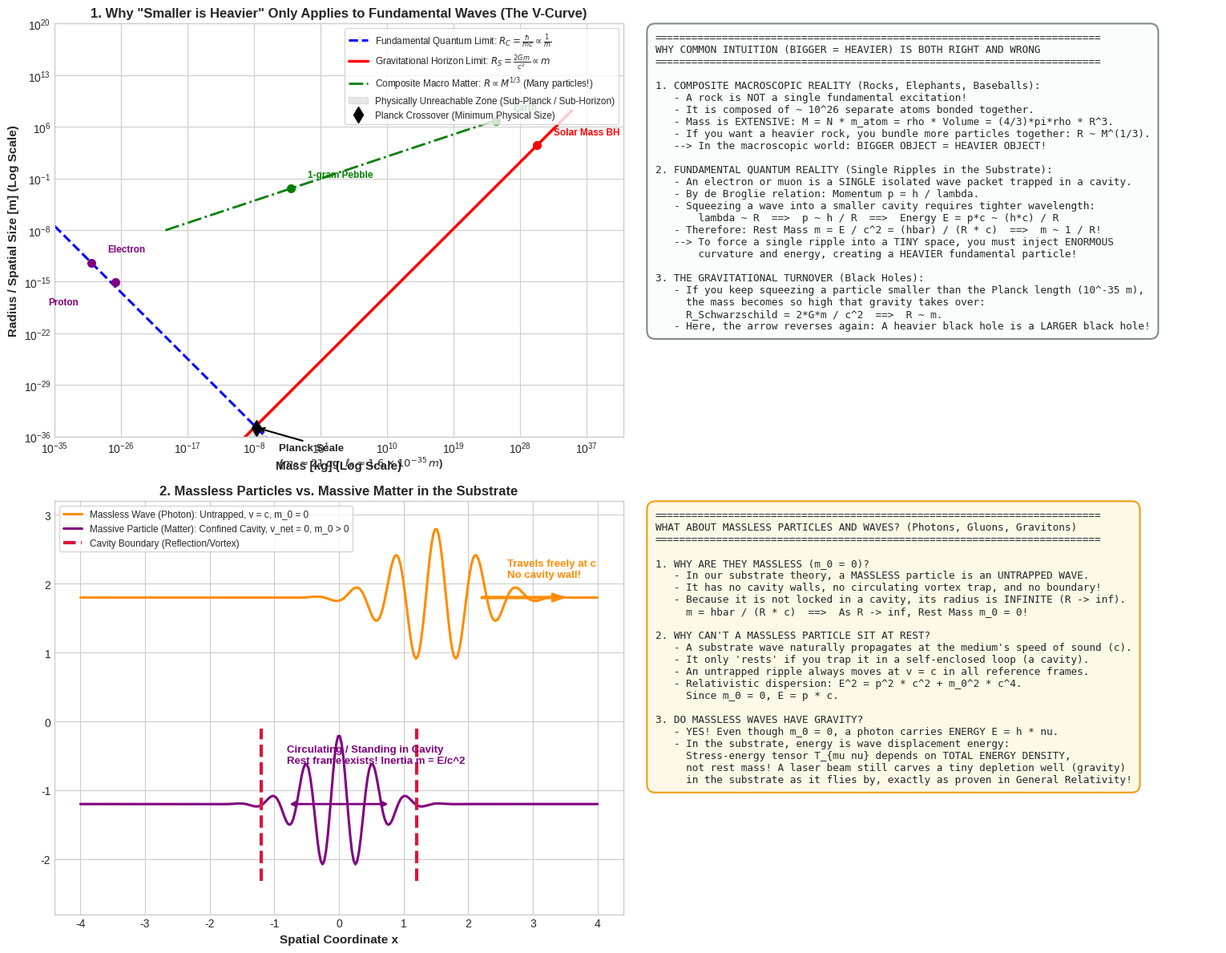

Write the Python code that produced this figure. (Note: this script raises an exception after producing the figure.)
"""
Simulation and Mathematical Proof:
1. The "Smaller is Heavier" Paradox: Fundamental vs. Composite Particles.
2. The Compton-Schwarzschild V-Curve: Transition from Quantum Confinement (R ~ 1/m) to Black Holes (R ~ m).
3. Massless Particles and Free Waves: Why photons and gravitons have m = 0 (Untrapped vs Trapped excitations).
"""

import numpy as np
import matplotlib.pyplot as plt
import shutil
import os

def run_analysis():
    print("Simulating Particle Size-Mass Scaling and Massless Waves...")
    
    # Fundamental physical constants
    c = 2.99792458e8             # m/s
    hbar = 1.054571817e-34       # J s
    G = 6.67430e-11              # m^3 / (kg s^2)
    eV = 1.602176634e-19         # J
    
    # -------------------------------------------------------------
    # 1. Compton-Schwarzschild V-Curve: The Full Spectrum of Reality
    # -------------------------------------------------------------
    # Mass range from 10^-35 kg (neutrinos) to 10^35 kg (supermassive black holes)
    log_m = np.linspace(-35, 35, 500)
    m_array = 10.0**log_m
    
    # Quantum Compton radius (Localization limit of a single wave packet): R_C = hbar / (m * c)
    R_compton = hbar / (m_array * c)
    
    # Gravitational Schwarzschild radius (Cavity collapse into black hole): R_S = 2 * G * m / c^2
    R_schwarzschild = (2.0 * G * m_array) / (c**2)
    
    # Planck mass and length
    m_planck = np.sqrt(hbar * c / G) # ~ 2.176e-8 kg
    l_planck = np.sqrt(hbar * G / (c**3)) # ~ 1.616e-35 m
    
    # -------------------------------------------------------------
    # 2. Composite (Macroscopic) Scaling: R ~ (M / rho)^(1/3)
    # -------------------------------------------------------------
    # For ordinary matter (density ~ 1000 to 5000 kg/m^3, e.g. water or rock)
    rho_matter = 3000.0 # kg/m^3
    m_composite = np.logspace(-20, 25, 200) # from dust to planets
    R_composite = (3.0 * m_composite / (4.0 * np.pi * rho_matter))**(1.0/3.0)
    
    # -------------------------------------------------------------
    # 3. Real Particles and Objects Data Points
    # -------------------------------------------------------------
    landmarks = [
        {"name": "Electron", "m": 9.109e-31, "R": 3.861e-13, "type": "quantum"},
        {"name": "Proton", "m": 1.673e-27, "R": 0.841e-15, "type": "quantum_hadron"},
        {"name": "Higgs Boson", "m": 2.23e-25, "R": 1.57e-18, "type": "quantum"},
        {"name": "Planck Boundary", "m": m_planck, "R": l_planck, "type": "planck"},
        {"name": "1-gram Pebble", "m": 1e-3, "R": 4.3e-3, "type": "composite"},
        {"name": "Human (70kg)", "m": 70.0, "R": 0.25, "type": "composite"},
        {"name": "Earth", "m": 5.972e24, "R": 6.371e6, "type": "composite"},
        {"name": "Solar Mass BH", "m": 1.989e30, "R": 2953.0, "type": "bh"},
        {"name": "M87* Supermassive BH", "m": 1.3e40, "R": 1.9e13, "type": "bh"},
    ]
    
    return {
        "log_m": log_m,
        "m_array": m_array,
        "R_compton": R_compton,
        "R_schwarzschild": R_schwarzschild,
        "m_composite": m_composite,
        "R_composite": R_composite,
        "m_planck": m_planck,
        "l_planck": l_planck,
        "landmarks": landmarks,
        "c": c,
        "hbar": hbar
    }

def plot_analysis(data):
    plt.style.use('seaborn-v0_8-whitegrid' if 'seaborn-v0_8-whitegrid' in plt.style.available else 'default')
    fig, axs = plt.subplots(2, 2, figsize=(16, 12))
    
    # ---------------------------------------------------------
    # Panel 1: The Compton-Schwarzschild V-Curve (Quantum vs Gravity)
    # ---------------------------------------------------------
    ax1 = axs[0, 0]
    ax1.loglog(data["m_array"], data["R_compton"], 'b--', lw=2.2, label=r'Fundamental Quantum Limit: $R_C = \frac{\hbar}{mc} \propto \frac{1}{m}$')
    ax1.loglog(data["m_array"], data["R_schwarzschild"], 'r-', lw=2.5, label=r'Gravitational Horizon Limit: $R_S = \frac{2Gm}{c^2} \propto m$')
    ax1.loglog(data["m_composite"], data["R_composite"], 'g-.', lw=2.0, label=r'Composite Macro Matter: $R \propto M^{1/3}$ (Many particles!)')
    
    # Highlight Forbidden Quantum Gravity Zone
    ax1.fill_between(data["m_array"], np.minimum(data["R_compton"], data["R_schwarzschild"]), 1e-40, color='gray', alpha=0.18, label='Physically Unreachable Zone (Sub-Planck / Sub-Horizon)')
    
    # Mark Planck Point
    ax1.plot(data["m_planck"], data["l_planck"], 'kd', markersize=10, label='Planck Crossover (Minimum Physical Size)')
    ax1.annotate('Planck Scale\n($m_P \\approx 21\\,\\mu$g, $\\ell_P \\approx 1.6\\times 10^{-35}\\,m$)',
                 xy=(data["m_planck"], data["l_planck"]), xytext=(20, -35),
                 textcoords='offset points', fontsize=9.5, fontweight='bold',
                 arrowprops=dict(arrowstyle="->", color='black', lw=1.5))
    
    # Mark landmarks
    for lm in data["landmarks"]:
        if lm["name"] in ["Electron", "Proton", "1-gram Pebble", "Earth", "Solar Mass BH"]:
            color = 'purple' if lm["type"].startswith("quantum") else ('green' if lm["type"] == 'composite' else 'red')
            ax1.plot(lm["m"], lm["R"], 'o', color=color, markersize=7)
            offset = (15, 10) if lm["name"] != "Proton" else (-60, -20)
            ax1.annotate(f"{lm['name']}", xy=(lm["m"], lm["R"]), xytext=offset,
                         textcoords='offset points', fontsize=8.5, fontweight='bold', color=color)
            
    ax1.set_xlim(1e-35, 1e42)
    ax1.set_ylim(1e-36, 1e20)
    ax1.set_xlabel('Mass [kg] (Log Scale)', fontsize=11, fontweight='bold')
    ax1.set_ylabel('Radius / Spatial Size [m] (Log Scale)', fontsize=11, fontweight='bold')
    ax1.set_title('1. Why "Smaller is Heavier" Only Applies to Fundamental Waves (The V-Curve)', fontsize=12, fontweight='bold')
    ax1.legend(loc='upper right', frameon=True, fontsize=8.5)
    
    # ---------------------------------------------------------
    # Panel 2: The Two Regimes of Nature: Fundamental vs Composite
    # ---------------------------------------------------------
    ax2 = axs[0, 1]
    ax2.axis('off')
    regimes_text = (
        "=========================================================================\n"
        "WHY COMMON INTUITION (BIGGER = HEAVIER) IS BOTH RIGHT AND WRONG\n"
        "=========================================================================\n\n"
        "1. COMPOSITE MACROSCOPIC REALITY (Rocks, Elephants, Baseballs):\n"
        "   - A rock is NOT a single fundamental excitation!\n"
        "   - It is composed of ~ 10^26 separate atoms bonded together.\n"
        "   - Mass is EXTENSIVE: M = N * m_atom = rho * Volume = (4/3)*pi*rho * R^3.\n"
        "   - If you want a heavier rock, you bundle more particles together: R ~ M^(1/3).\n"
        "   --> In the macroscopic world: BIGGER OBJECT = HEAVIER OBJECT!\n\n"
        "2. FUNDAMENTAL QUANTUM REALITY (Single Ripples in the Substrate):\n"
        "   - An electron or muon is a SINGLE isolated wave packet trapped in a cavity.\n"
        "   - By de Broglie relation: Momentum p = h / lambda.\n"
        "   - Squeezing a wave into a smaller cavity requires tighter wavelength:\n"
        "       lambda ~ R  ==>  p ~ h / R  ==>  Energy E = p*c ~ (h*c) / R\n"
        "   - Therefore: Rest Mass m = E / c^2 = (hbar) / (R * c)  ==>  m ~ 1 / R!\n"
        "   --> To force a single ripple into a TINY space, you must inject ENORMOUS\n"
        "       curvature and energy, creating a HEAVIER fundamental particle!\n\n"
        "3. THE GRAVITATIONAL TURNOVER (Black Holes):\n"
        "   - If you keep squeezing a particle smaller than the Planck length (10^-35 m),\n"
        "     the mass becomes so high that gravity takes over:\n"
        "     R_Schwarzschild = 2*G*m / c^2  ==>  R ~ m.\n"
        "   - Here, the arrow reverses again: A heavier black hole is a LARGER black hole!"
    )
    ax2.text(0.01, 0.98, regimes_text, va='top', ha='left', family='monospace', fontsize=9.2,
             bbox=dict(boxstyle="round,pad=0.8", fc="#fbfcfc", ec="#7f8c8d", lw=1.5))
    
    # ---------------------------------------------------------
    # Panel 3: Trapped vs Massless Waves (Photons vs Matter)
    # ---------------------------------------------------------
    ax3 = axs[1, 0]
    x = np.linspace(-4, 4, 300)
    
    # Traveling wave (Photon): envelope moving linearly at c
    traveling_wave = np.exp(-((x - 1.5)**2) / 0.8) * np.cos(10 * (x - 1.5))
    
    # Trapped cavity standing wave (Matter): confined circular / nodal envelope
    trapped_wave = np.exp(-(x**2) / 0.5) * np.cos(12 * x)
    
    ax3.plot(x, traveling_wave + 1.8, 'darkorange', lw=2.2, label='Massless Wave (Photon): Untrapped, v = c, m_0 = 0')
    ax3.plot(x, trapped_wave - 1.2, 'purple', lw=2.2, label='Massive Particle (Matter): Confined Cavity, v_net = 0, m_0 > 0')
    
    # Draw cavity walls for trapped wave
    ax3.axvline(-1.2, ymin=0.08, ymax=0.45, color='crimson', lw=3, linestyle='--', label='Cavity Boundary (Reflection/Vortex)')
    ax3.axvline(1.2, ymin=0.08, ymax=0.45, color='crimson', lw=3, linestyle='--')
    
    # Arrows showing motion
    ax3.annotate('', xy=(3.5, 1.8), xytext=(2.2, 1.8),
                 arrowprops=dict(facecolor='darkorange', edgecolor='darkorange', width=2, headwidth=8))
    ax3.text(2.6, 2.1, 'Travels freely at c\nNo cavity wall!', color='darkorange', fontweight='bold', fontsize=9.5)
    
    # Double arrow showing trapped circulation
    ax3.annotate('', xy=(0.8, -1.2), xytext=(-0.8, -1.2),
                 arrowprops=dict(arrowstyle='<->', color='purple', lw=2))
    ax3.text(-0.8, -0.6, 'Circulating / Standing in Cavity\nRest frame exists! Inertia m = E/c^2', color='purple', fontweight='bold', fontsize=9.5)
    
    ax3.set_ylim(-2.8, 3.2)
    ax3.set_title('2. Massless Particles vs. Massive Matter in the Substrate', fontsize=12, fontweight='bold')
    ax3.set_xlabel('Spatial Coordinate x', fontsize=11, fontweight='bold')
    ax3.legend(loc='upper left', frameon=True, fontsize=8.5)
    
    # ---------------------------------------------------------
    # Panel 4: Mathematical Anatomy of Massless Particles
    # ---------------------------------------------------------
    ax4 = axs[1, 1]
    ax4.axis('off')
    massless_text = (
        "=========================================================================\n"
        "WHAT ABOUT MASSLESS PARTICLES AND WAVES? (Photons, Gluons, Gravitons)\n"
        "=========================================================================\n\n"
        "1. WHY ARE THEY MASSLESS (m_0 = 0)?\n"
        "   - In our substrate theory, a MASSLESS particle is an UNTRAPPED WAVE.\n"
        "   - It has no cavity walls, no circulating vortex trap, and no boundary!\n"
        "   - Because it is not locked in a cavity, its radius is INFINITE (R -> inf).\n"
        "     m = hbar / (R * c)  ==>  As R -> inf, Rest Mass m_0 = 0!\n\n"
        "2. WHY CAN'T A MASSLESS PARTICLE SIT AT REST?\n"
        "   - A substrate wave naturally propagates at the medium's speed of sound (c).\n"
        "   - It only 'rests' if you trap it in a self-enclosed loop (a cavity).\n"
        "   - An untrapped ripple always moves at v = c in all reference frames.\n"
        "   - Relativistic dispersion: E^2 = p^2 * c^2 + m_0^2 * c^4.\n"
        "     Since m_0 = 0, E = p * c.\n\n"
        "3. DO MASSLESS WAVES HAVE GRAVITY?\n"
        "   - YES! Even though m_0 = 0, a photon carries ENERGY E = h * nu.\n"
        "   - In the substrate, energy is wave displacement energy:\n"
        "     Stress-energy tensor T_{mu nu} depends on TOTAL ENERGY DENSITY,\n"
        "     not rest mass! A laser beam still carves a tiny depletion well (gravity)\n"
        "     in the substrate as it flies by, exactly as proven in General Relativity!"
    )
    ax4.text(0.01, 0.98, massless_text, va='top', ha='left', family='monospace', fontsize=9.2,
             bbox=dict(boxstyle="round,pad=0.8", fc="#fef9e7", ec="#f39c12", lw=1.5))
    
    plt.tight_layout()
    output_path = os.path.join(os.path.dirname(os.path.abspath(__file__)), 'particle_size_mass_paradox.png')
    plt.savefig(output_path, dpi=300)
    print(f"Plot successfully saved to: {output_path}")
    
    # Copy to artifact directory
    artifact_dir = r'C:\Users\Asta\.gemini\antigravity\brain\cfcab9e6-1707-463d-a5cf-0f6b32f4acb8'
    if os.path.exists(artifact_dir):
        shutil.copy(output_path, os.path.join(artifact_dir, 'particle_size_mass_paradox.png'))
        print("Copied to artifact directory.")

if __name__ == "__main__":
    data = run_analysis()
    plot_analysis(data)
